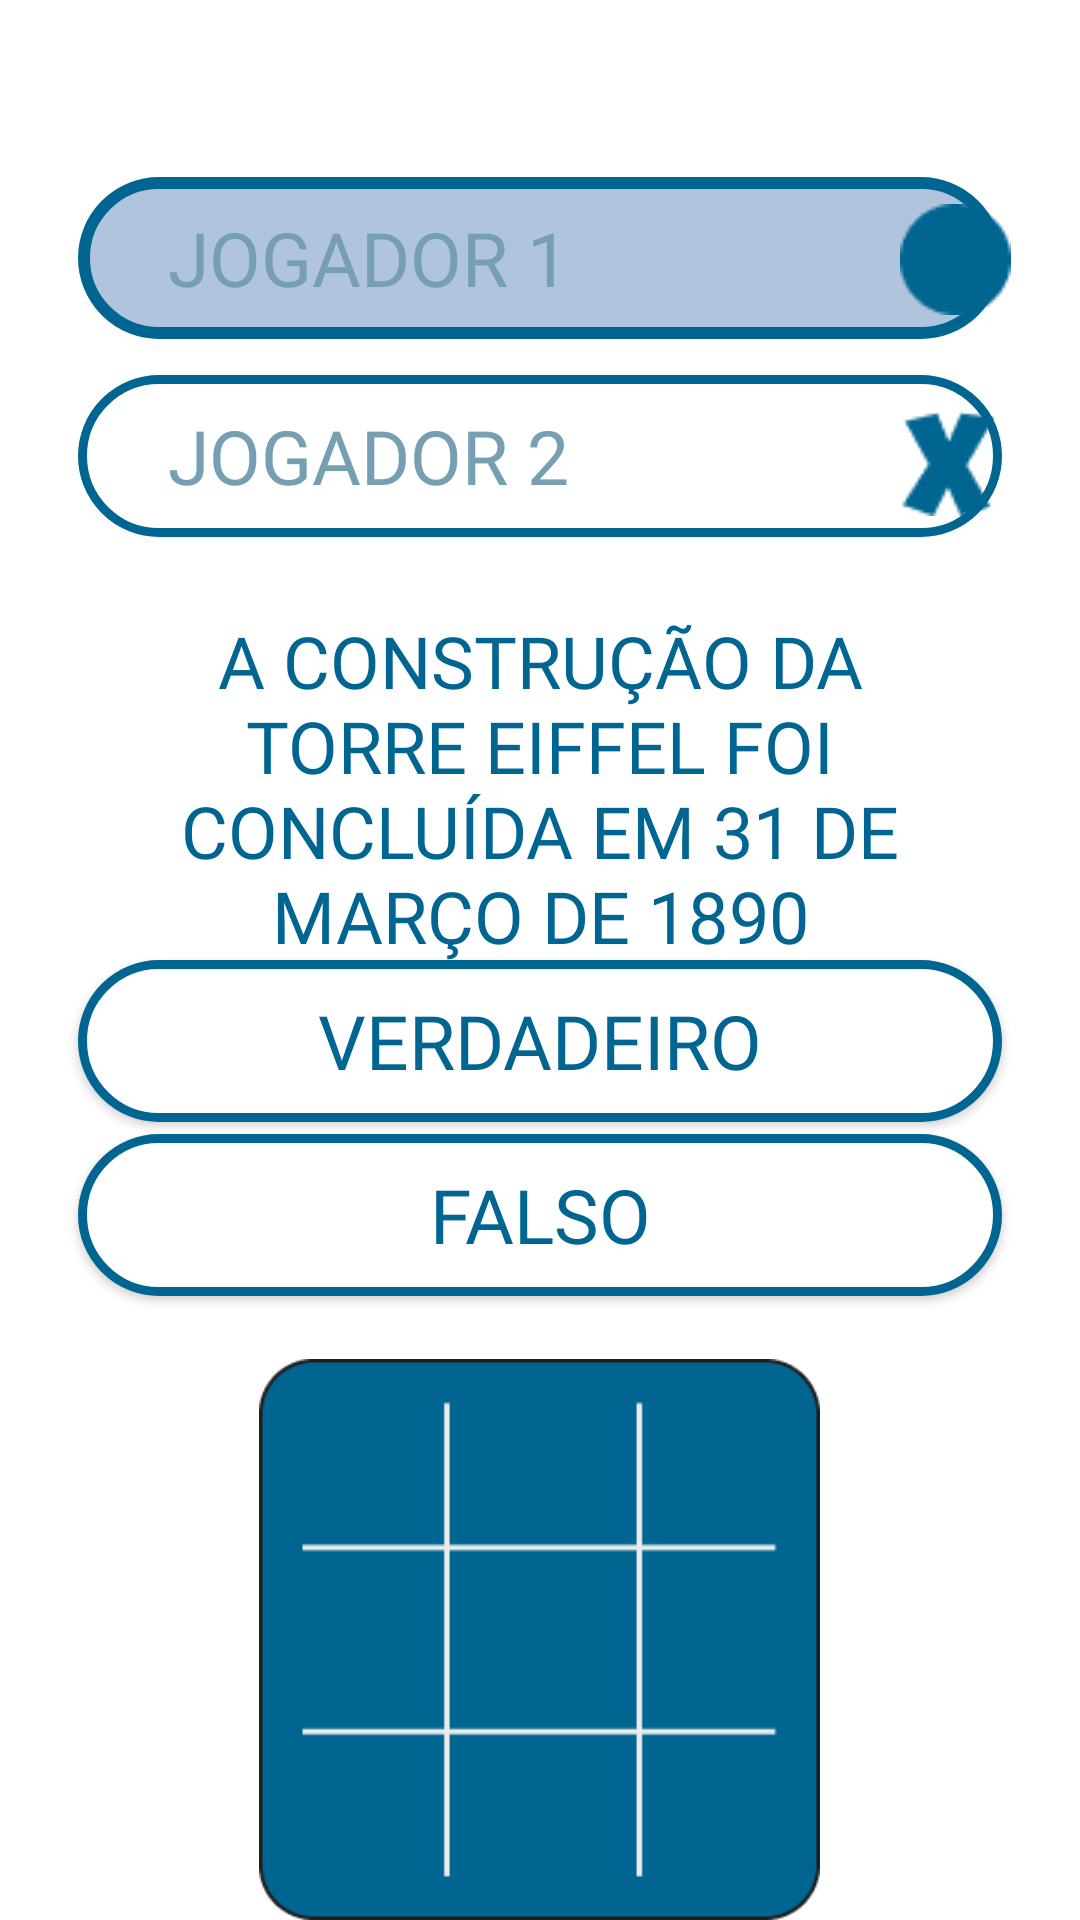

Write the Android layout XML for this screen, with the resource values it uses.
<!-- AndroidManifest.xml: application theme Theme.DesafiosDoSaber -->
<!-- res/layout/activity_tela_jogo_da_velha.xml -->
<?xml version="1.0" encoding="utf-8"?>
<RelativeLayout xmlns:android="http://schemas.android.com/apk/res/android"
    xmlns:app="http://schemas.android.com/apk/res-auto"
    xmlns:tools="http://schemas.android.com/tools"
    android:id="@+id/main"
    android:background="@color/white"
    android:layout_width="match_parent"
    android:layout_height="match_parent"
    tools:context=".TelaJogoDaVelha">

        <TextView
            android:id="@+id/campoPrimeiroJogador"
            android:layout_width="308dp"
            android:layout_height="54dp"
            android:layout_marginTop="59dp"
            android:layout_centerHorizontal="true"
            android:background="@drawable/bg_jogador_selecionado"
            android:fontFamily="@font/luckiest_guy"
            android:gravity="center_vertical"
            android:paddingLeft="30dp"
            android:hint="JOGADOR 1"
            android:textColor="@color/azulFontClaro"
            android:textColorHint="@color/azulFontClaro"
            android:textSize="25sp"/>

        <ImageView
            android:id="@+id/imageView5"
            android:layout_width="wrap_content"
            android:layout_height="wrap_content"
            app:srcCompat="@drawable/ellipse_1"
            android:layout_marginTop="68dp"
            android:layout_marginLeft="300dp"
            />

    <TextView
        android:id="@+id/campoSegundoJogador"
        android:layout_width="308dp"
        android:layout_height="54dp"
        android:layout_centerHorizontal="true"
        android:layout_marginTop="125dp"
        android:background="@drawable/bg_jogador_deselecionado"
        android:fontFamily="@font/luckiest_guy"
        android:gravity="center_vertical"
        android:paddingLeft="30dp"
        android:hint="JOGADOR 2"
        android:textColor="@color/azulFontClaro"
        android:textColorHint="@color/azulFontClaro"
        android:textSize="25sp" />

    <ImageView
        android:id="@+id/imageView6"
        android:layout_width="wrap_content"
        android:layout_height="wrap_content"
        app:srcCompat="@drawable/jogador_2"
        android:layout_marginTop="137dp"
        android:layout_marginLeft="300dp"
        />

    <TextView
        android:id="@+id/textoPerguntaQuizJogoDaVelha"
        android:layout_width="284dp"
        android:layout_height="wrap_content"
        android:layout_centerHorizontal="true"
        android:gravity="center"
        android:layout_marginTop="204dp"
        android:textSize="24sp"
        android:fontFamily="@font/luckiest_guy"
        android:textColor="@color/azulPrincipal"
        android:text="A CONSTRUÇÃO DA TORRE EIFFEL FOI CONCLUÍDA EM 31 DE MARÇO DE 1890"
        />

    <androidx.appcompat.widget.AppCompatButton
        android:id="@+id/botaoVerdadeiro"
        android:layout_width="308dp"
        android:layout_height="54dp"
        android:layout_centerHorizontal="true"
        android:layout_marginTop="320dp"
        android:background="@drawable/botao_quiz"
        android:fontFamily="@font/luckiest_guy"
        android:gravity="center"
        android:hint="VERDADEIRO"
        android:textColorHint="@color/azulPrincipal"
        android:textSize="25sp" />

    <androidx.appcompat.widget.AppCompatButton
        android:id="@+id/botaoFalso"
        android:layout_width="308dp"
        android:layout_height="54dp"
        android:layout_centerHorizontal="true"
        android:layout_marginTop="378dp"
        android:background="@drawable/botao_quiz"
        android:fontFamily="@font/luckiest_guy"
        android:gravity="center"
        android:hint="FALSO"
        android:textColorHint="@color/azulPrincipal"
        android:textSize="25sp" />

    <ImageView
        android:id="@+id/imageView4"
        android:layout_width="wrap_content"
        android:layout_height="wrap_content"
        app:srcCompat="@drawable/group_20"
        android:layout_marginTop="453dp"
        android:layout_centerHorizontal="true"
        />


    <GridLayout
        android:id="@+id/gridJogoVelha"
        android:background="@drawable/celula_jogo_da_velha"
        android:layout_width="wrap_content"
        android:layout_height="wrap_content"
        android:rowCount="3"
        android:columnCount="3"
        android:layout_marginTop="470dp"
        android:layout_centerHorizontal="true"
    >

        <androidx.appcompat.widget.AppCompatButton
            android:id="@+id/button0"
            android:layout_width="90dp"
            android:layout_height="80dp"
            android:background="@drawable/celula_jogo_da_velha"
            android:text=""
            android:textColor="@color/white"
            android:fontFamily="@font/luckiest_guy"
            android:textSize="60sp"
            android:layout_margin="4dp"
            />
        <androidx.appcompat.widget.AppCompatButton
            android:id="@+id/button1"
            android:layout_width="90dp"
            android:layout_height="80dp"
            android:background="@drawable/celula_jogo_da_velha"
            android:text=""
            android:textColor="@color/white"
            android:fontFamily="@font/luckiest_guy"
            android:textSize="60sp"
            android:layout_margin="4dp" />
        <androidx.appcompat.widget.AppCompatButton
            android:id="@+id/button2"
            android:layout_width="90dp"
            android:layout_height="80dp"
            android:background="@drawable/celula_jogo_da_velha"
            android:text=""
            android:textColor="@color/white"
            android:fontFamily="@font/luckiest_guy"
            android:textSize="60sp"
            android:layout_margin="4dp" />
        <androidx.appcompat.widget.AppCompatButton
            android:id="@+id/button3"
            android:layout_width="90dp"
            android:layout_height="80dp"
            android:background="@drawable/celula_jogo_da_velha"
            android:text=""
            android:textColor="@color/white"
            android:fontFamily="@font/luckiest_guy"
            android:textSize="60sp"
            android:layout_margin="4dp" />
        <androidx.appcompat.widget.AppCompatButton
            android:id="@+id/button4"
            android:layout_width="90dp"
            android:layout_height="80dp"
            android:background="@drawable/celula_jogo_da_velha"
            android:text=""
            android:textColor="@color/white"
            android:fontFamily="@font/luckiest_guy"
            android:textSize="60sp"
            android:layout_margin="4dp" />
        <androidx.appcompat.widget.AppCompatButton
            android:id="@+id/button5"
            android:layout_width="90dp"
            android:layout_height="80dp"
            android:background="@drawable/celula_jogo_da_velha"
            android:text=""
            android:textColor="@color/white"
            android:fontFamily="@font/luckiest_guy"
            android:textSize="60sp"
            android:layout_margin="4dp" />
        <androidx.appcompat.widget.AppCompatButton
            android:id="@+id/button6"
            android:layout_width="90dp"
            android:layout_height="80dp"
            android:background="@drawable/celula_jogo_da_velha"
            android:text=""
            android:textColor="@color/white"
            android:fontFamily="@font/luckiest_guy"
            android:textSize="60sp"
            android:layout_margin="4dp" />
        <androidx.appcompat.widget.AppCompatButton
            android:id="@+id/button7"
            android:layout_width="90dp"
            android:layout_height="80dp"
            android:background="@drawable/celula_jogo_da_velha"
            android:text=""
            android:textColor="@color/white"
            android:fontFamily="@font/luckiest_guy"
            android:textSize="60sp"
            android:layout_margin="4dp" />
        <androidx.appcompat.widget.AppCompatButton
            android:id="@+id/button8"
            android:layout_width="90dp"
            android:layout_height="80dp"
            android:background="@drawable/celula_jogo_da_velha"
            android:text=""
            android:textColor="@color/white"
            android:fontFamily="@font/luckiest_guy"
            android:textSize="60sp"
            android:layout_margin="4dp" />
    </GridLayout>


</RelativeLayout>
<!-- resources referenced by this layout -->
<resources>
  <color name="azulFontClaro">#76A0B1</color>
  <color name="azulPrincipal">#006691</color>
  <color name="white">#FFFFFFFF</color>
  <!-- drawable bg_jogador_deselecionado (drawable) -->
  <?xml version="1.0" encoding="utf-8"?>
  
  <shape xmlns:android="http://schemas.android.com/apk/res/android">
      <solid android:color="@color/white" />
      <corners android:radius="30dp" />
      <stroke android:width="3dp" android:color="@color/azulPrincipal" />
  </shape>
  <!-- drawable bg_jogador_selecionado (drawable) -->
  <?xml version="1.0" encoding="utf-8"?>
  
  <shape xmlns:android="http://schemas.android.com/apk/res/android">
      <solid android:color="#B0C4DE" />
      <corners android:radius="30dp" />
      <stroke android:width="4dp" android:color="@color/azulPrincipal" />
  </shape>
  <!-- drawable botao_quiz (drawable) -->
  <?xml version="1.0" encoding="utf-8"?>
  
  <selector xmlns:android="http://schemas.android.com/apk/res/android">
      <item android:state_pressed="true">
          <shape>
              <solid android:color="@color/white" />
              <corners android:radius="30dp" />
              <stroke android:width="3dp" android:color="@color/azulPrincipal" />
          </shape>
      </item>
      <item>
          <shape>
              <solid android:color="@color/white" />
              <corners android:radius="30dp" />
              <stroke android:width="3dp" android:color="@color/azulPrincipal" />
          </shape>
      </item>
  </selector>
  <!-- drawable celula_jogo_da_velha (drawable) -->
  <selector xmlns:android="http://schemas.android.com/apk/res/android">
      <item android:state_pressed="true">
          <shape>
              <corners android:radius="4dp" />
          </shape>
      </item>
      <item>
          <shape>
              <corners android:radius="4dp" />
          </shape>
      </item>
  </selector>
  <!-- drawable ellipse_1: png bitmap (drawable, 735 bytes) -->
  <!-- drawable group_20: png bitmap (drawable, 3196 bytes) -->
  <!-- drawable jogador_2: png bitmap (drawable, 867 bytes) -->
  <style name="Theme.DesafiosDoSaber" parent="Base.Theme.DesafiosDoSaber" />
  <style name="Base.Theme.DesafiosDoSaber" parent="Theme.Material3.DayNight.NoActionBar">
          
          
  
          <item name="android:statusBarColor">@color/azulPrincipal</item>
      </style>
</resources>
